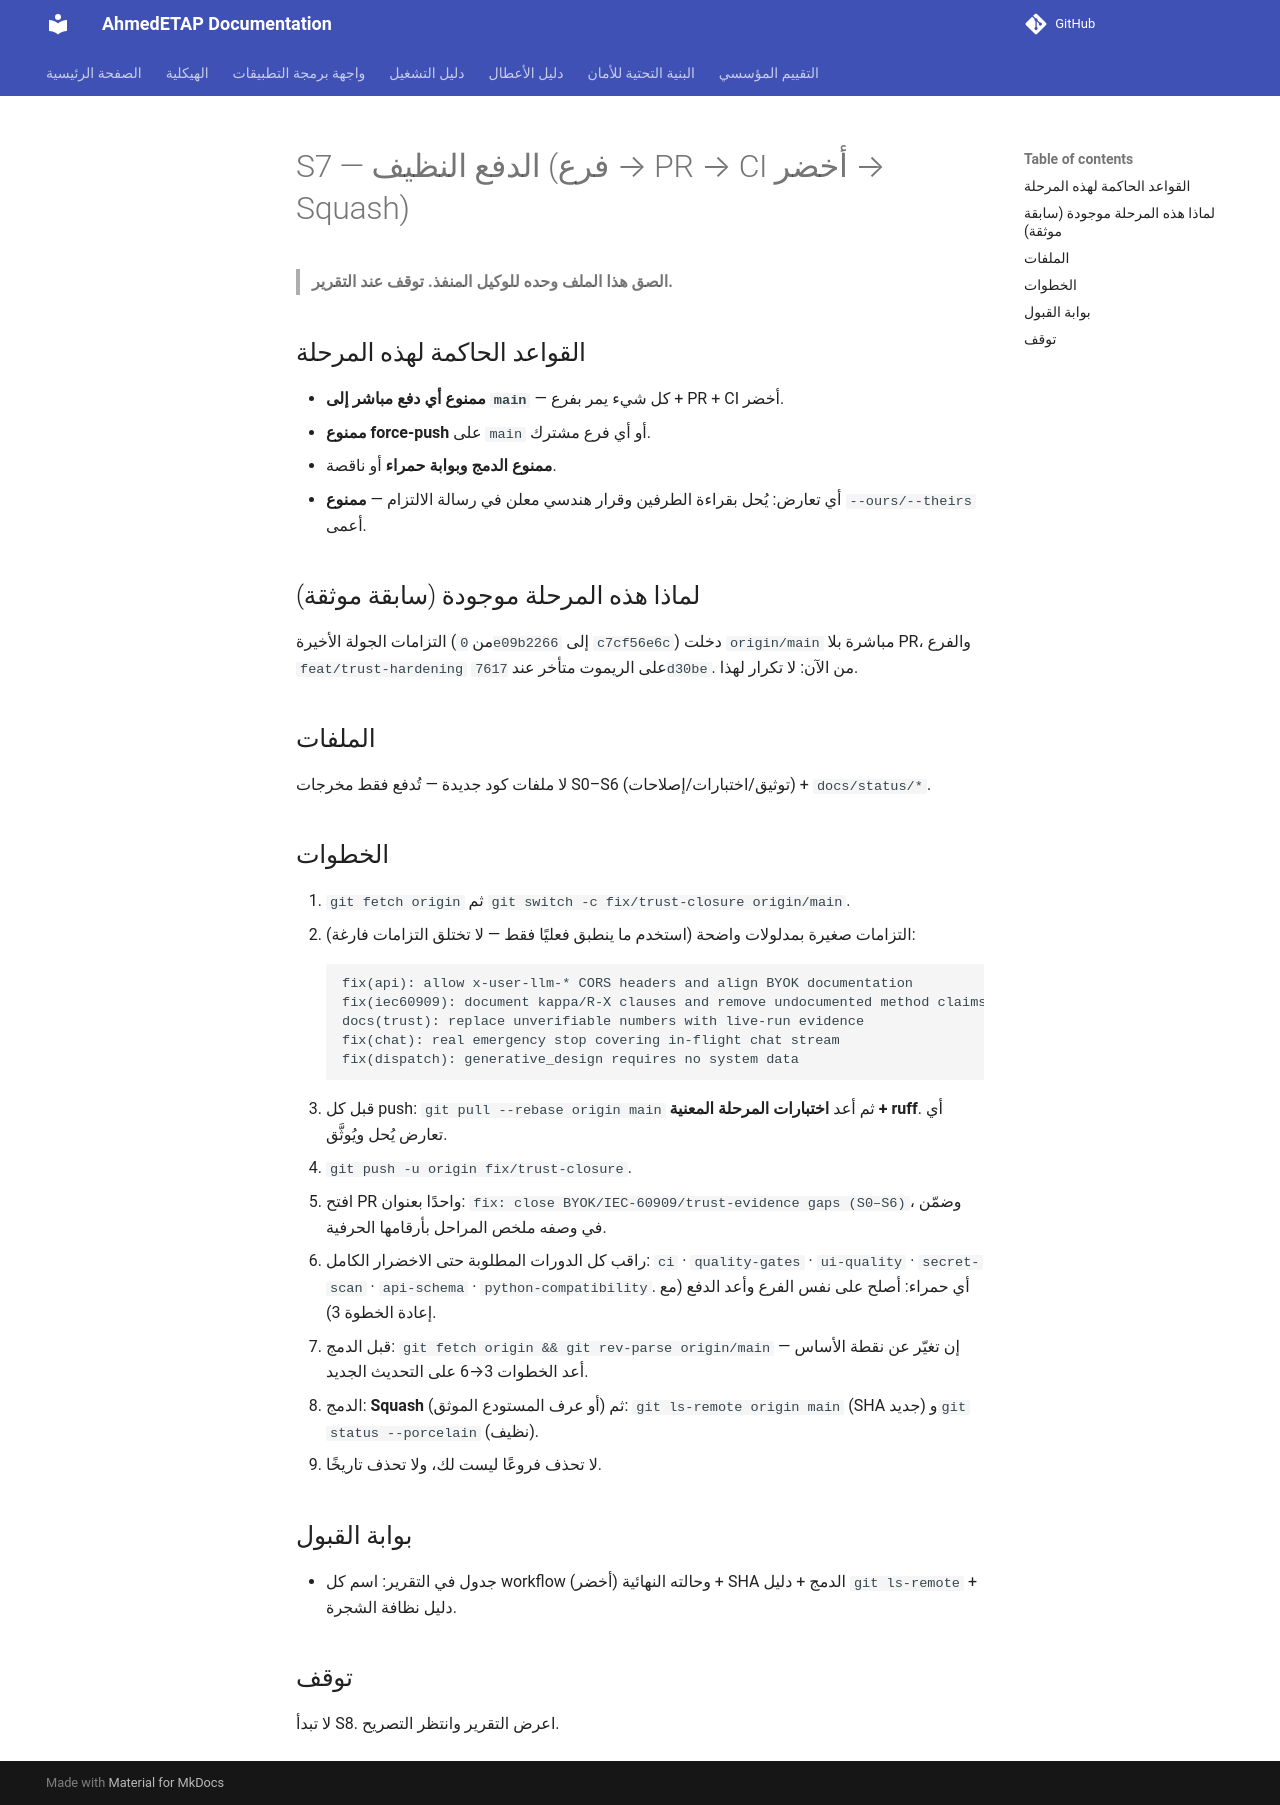

repository: ahmdelbaz28-ux/ETAP-AI-WORK- · page: phases/S7/index.html · generator: mkdocs

# S7 — الدفع النظيف (فرع → PR → CI أخضر → Squash)

> **الصق هذا الملف وحده للوكيل المنفذ. توقف عند التقرير.**

## القواعد الحاكمة لهذه المرحلة
- **ممنوع أي دفع مباشر إلى `main`** — كل شيء يمر بفرع + PR + CI أخضر.
- **ممنوع force-push** على `main` أو أي فرع مشترك.
- **ممنوع الدمج وبوابة حمراء** أو ناقصة.
- أي تعارض: يُحل بقراءة الطرفين وقرار هندسي معلن في رسالة الالتزام — **ممنوع** `--ours/--theirs` أعمى.

## لماذا هذه المرحلة موجودة (سابقة موثقة)
التزامات الجولة الأخيرة (من `0e09b2266` إلى `c7cf56e6c`) دخلت `origin/main` مباشرة بلا PR، والفرع `feat/trust-hardening` على الريموت متأخر عند `7617d30be`. من الآن: لا تكرار لهذا.

## الملفات
لا ملفات كود جديدة — تُدفع فقط مخرجات S0–S6 (توثيق/اختبارات/إصلاحات) + `docs/status/*`.

## الخطوات
1. `git fetch origin` ثم `git switch -c fix/trust-closure origin/main`.
2. التزامات صغيرة بمدلولات واضحة (استخدم ما ينطبق فعليًا فقط — لا تختلق التزامات فارغة):
   ```
   fix(api): allow x-user-llm-* CORS headers and align BYOK documentation
   fix(iec60909): document kappa/R-X clauses and remove undocumented method claims
   docs(trust): replace unverifiable numbers with live-run evidence
   fix(chat): real emergency stop covering in-flight chat stream
   fix(dispatch): generative_design requires no system data
   ```
3. قبل كل push: `git pull --rebase origin main` ثم أعد **اختبارات المرحلة المعنية + ruff**. أي تعارض يُحل ويُوثَّق.
4. `git push -u origin fix/trust-closure`.
5. افتح PR واحدًا بعنوان: `fix: close BYOK/IEC-60909/trust-evidence gaps (S0–S6)`، وضمّن في وصفه ملخص المراحل بأرقامها الحرفية.
6. راقب كل الدورات المطلوبة حتى الاخضرار الكامل: `ci` · `quality-gates` · `ui-quality` · `secret-scan` · `api-schema` · `python-compatibility`. أي حمراء: أصلح على نفس الفرع وأعد الدفع (مع إعادة الخطوة 3).
7. قبل الدمج: `git fetch origin && git rev-parse origin/main` — إن تغيّر عن نقطة الأساس أعد الخطوات 3→6 على التحديث الجديد.
8. الدمج: **Squash** (أو عرف المستودع الموثق) ثم:
   `git ls-remote origin main` (SHA جديد) و`git status --porcelain` (نظيف).
9. لا تحذف فروعًا ليست لك، ولا تحذف تاريخًا.

## بوابة القبول
- جدول في التقرير: اسم كل workflow وحالته النهائية (أخضر) + SHA الدمج + دليل `git ls-remote` + دليل نظافة الشجرة.

## توقف
لا تبدأ S8. اعرض التقرير وانتظر التصريح.
